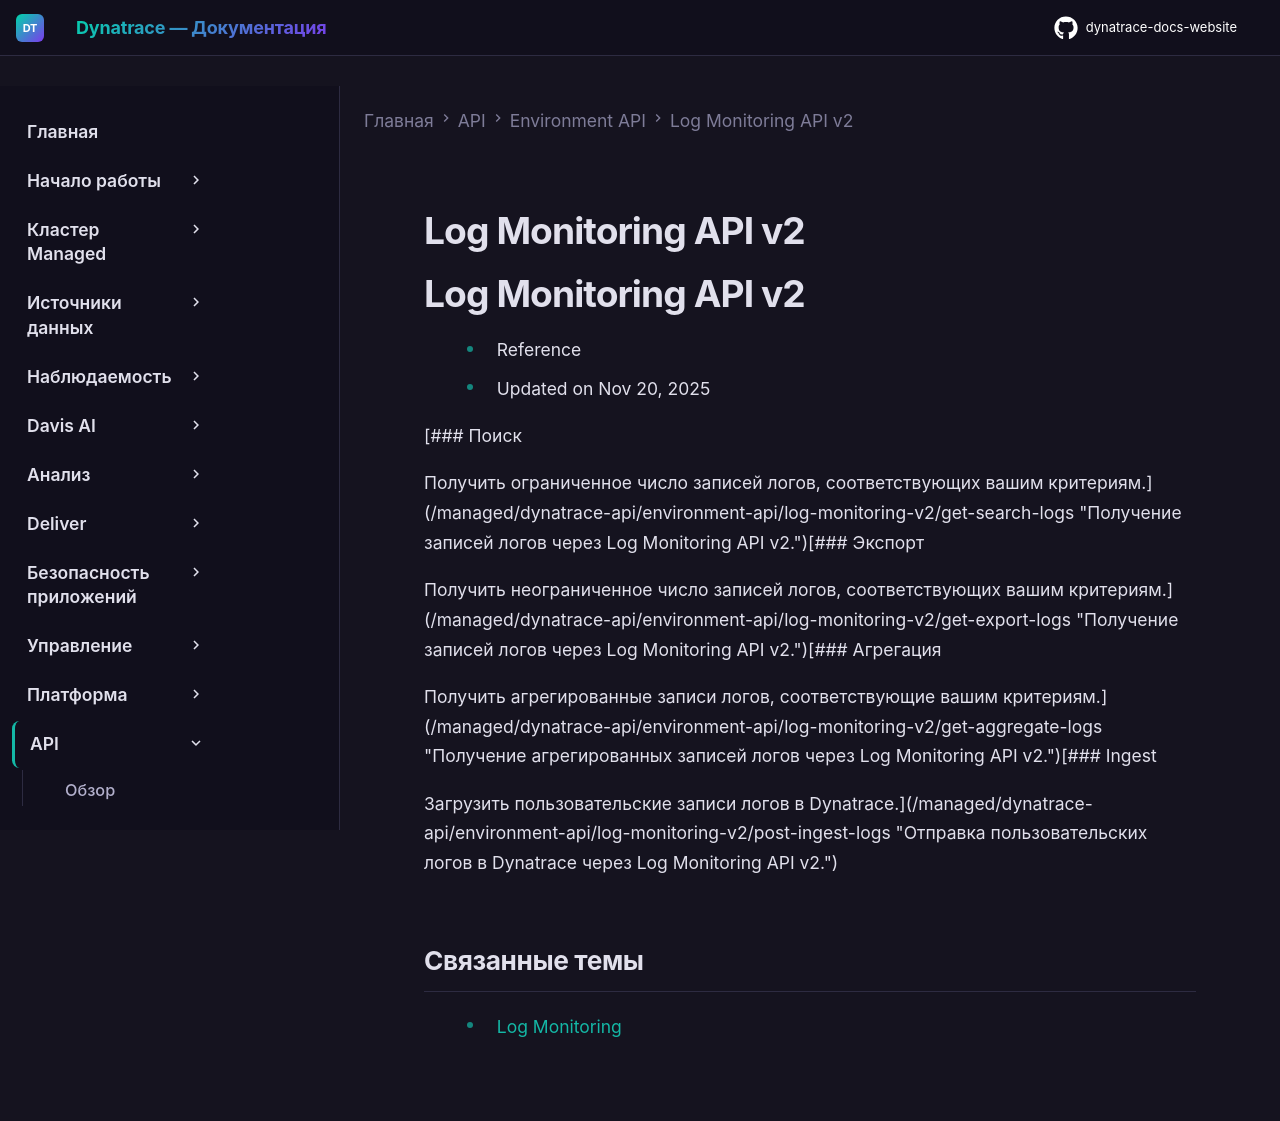

repository: Yerkebulan-Ardabayev/dynatrace-docs-website · page: managed-ru/dynatrace-api/environment-api/log-monitoring-v2/index.html · generator: mkdocs

---
title: Log Monitoring API v2
source: https://docs.dynatrace.com/managed/dynatrace-api/environment-api/log-monitoring-v2
scraped: 2026-05-12T11:11:36.754490
---

# Log Monitoring API v2

# Log Monitoring API v2

* Reference
* Updated on Nov 20, 2025

[### Поиск

Получить ограниченное число записей логов, соответствующих вашим критериям.](/managed/dynatrace-api/environment-api/log-monitoring-v2/get-search-logs "Получение записей логов через Log Monitoring API v2.")[### Экспорт

Получить неограниченное число записей логов, соответствующих вашим критериям.](/managed/dynatrace-api/environment-api/log-monitoring-v2/get-export-logs "Получение записей логов через Log Monitoring API v2.")[### Агрегация

Получить агрегированные записи логов, соответствующие вашим критериям.](/managed/dynatrace-api/environment-api/log-monitoring-v2/get-aggregate-logs "Получение агрегированных записей логов через Log Monitoring API v2.")[### Ingest

Загрузить пользовательские записи логов в Dynatrace.](/managed/dynatrace-api/environment-api/log-monitoring-v2/post-ingest-logs "Отправка пользовательских логов в Dynatrace через Log Monitoring API v2.")

## Связанные темы

* [Log Monitoring](/managed/analyze-explore-automate/log-monitoring "Как включить Log Monitoring, какие инсайты он предоставляет и многое другое.")
